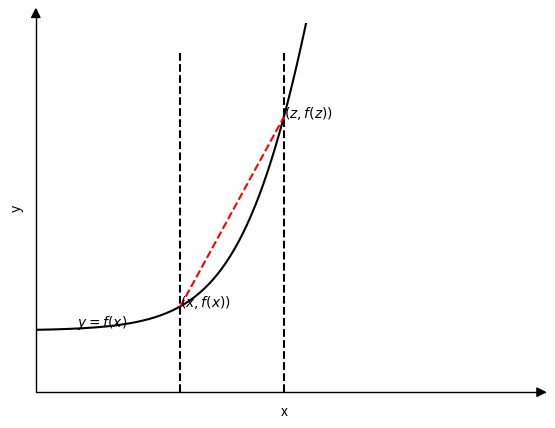

The script that saved this image:
# -*- coding: utf-8 -*-
def cal_function_value(x):
    y=np.log(1+np.exp(x/2))
    return y

import matplotlib.pyplot as plt  #导入matplotlib库
import numpy as np  #导入numpy库
import mpl_toolkits.axisartist as axisartist

#创建画布
fig = plt.figure()
#使用axisartist.Subplot方法创建一个绘图区对象ax
ax = axisartist.Subplot(fig, 111)
#将绘图区对象添加到画布中
fig.add_axes(ax)
#通过set_axisline_style方法设置绘图区的底部及左侧坐标轴样式
#"-|>"代表实心箭头："->"代表空心箭头
ax.axis["bottom"].set_axisline_style("-|>", size = 1.5)
ax.axis["left"].set_axisline_style("-|>", size = 1.5)
#通过set_visible方法设置绘图区的顶部及右侧坐标轴隐藏
ax.axis["top"].set_visible(False)
ax.axis["right"].set_visible(False)

#生成x步长为0.1的列表数据
x = np.arange(-15,15,0.1)
#生成sigmiod形式的y数据
#y=1/(1+np.exp(-x))
#y=np.exp(x)
y=np.log(1+np.exp(x/2))
#设置x、y坐标轴的范围
plt.xlim(-12,12)
plt.ylim(-0.2, 1)
#绘制图形
plt.plot(x,y, c='k')

####画一条x=-5 和 x=0的虚线
N=int(np.ceil(float(1-(-0.2))/0.1))

plt.plot([-5]*N,np.arange(-0.2,1,0.1),c='k',linestyle='--')
plt.plot([0]*N,np.arange(-0.2,1,0.1),c='k',linestyle='--')

plt.plot([-5.0,0.0], [cal_function_value(-5.0),cal_function_value(0.0)], c='r',linestyle='--')

plt.xlabel('x')
plt.ylabel('y')


plt.text(-5,cal_function_value(-5) , r'$\left(x,f(x)\right)$', fontsize=10)
plt.text(0, cal_function_value(0), r'$\left(z,f(z)\right)$',fontsize=10)
plt.text(-10,cal_function_value(-10) + cal_function_value(-10), r'$y=f(x)$', fontsize=10)

plt.xticks([])
plt.yticks([])

# ax.spines['top'].set_visible(False)
# ax.spines['right'].set_visible(False)

# ax.axis["x"] = ax.new_floating_axis(0,0)
# ax.axis["x"].set_axisline_style("->", size = 1.0)
# 添加y坐标轴，且加上箭头
# ax.axis["y"] = ax.new_floating_axis(1,0)
# ax.axis["y"].set_axisline_style("-|>", size = 1.0)

plt.show()